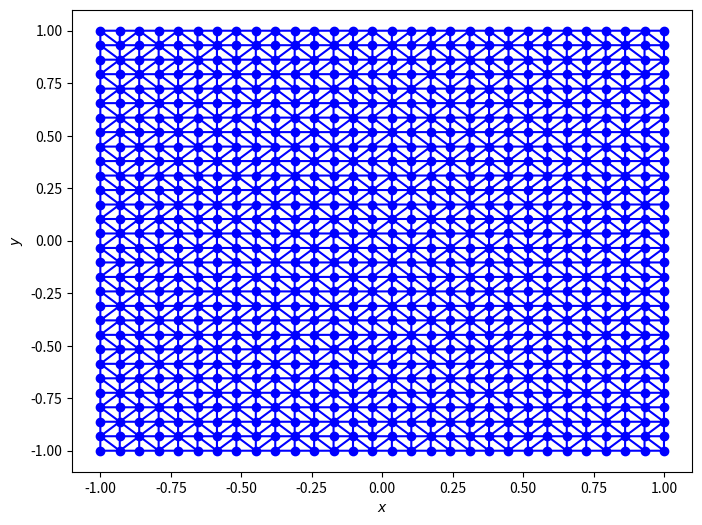
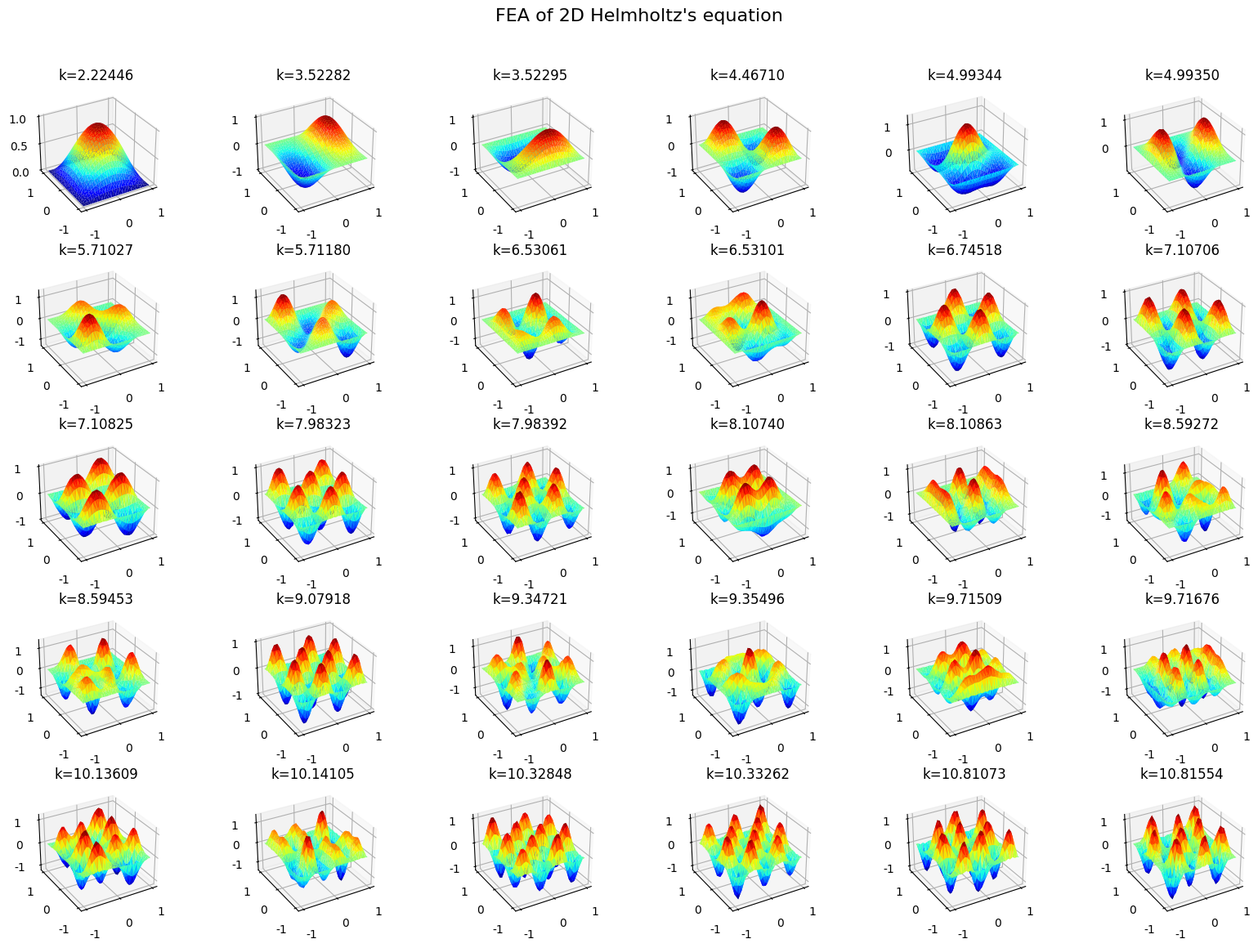

Recreate these plots in Python, in order.
#2次元Helmholtz方程式を、有限要素法で解く
#偏微分方程式： ∇・[p(x,y)∇u(x,y)] +q(x,y)u(x,y) = f(x,y)  (in Ω)
#境界条件： u(x,y)=alpha  (on Γ1),  du(x,y)/dx=beta  (on Γ2)
import time  #時刻を扱うライブラリ
import numpy as np  #数値計算用
import scipy.spatial  #ドロネー分割
import scipy.linalg  #SciPyの線形計算ソルバー
import scipy.sparse  #圧縮行列の処理
import scipy.sparse.linalg  #圧縮行列用ソルバー
import matplotlib.pyplot as plt  #グラフ作成
from mpl_toolkits.mplot3d import Axes3D  #3Dグラフ
from matplotlib import cm  #カラーマップ


#節点データを生成
def generate_nodes(node_type):
    #格子点配置
    if (node_type[0]=='lattice'):
        lattice_num = node_type[1]  #格子分割におけるx・y方向の節点数
        x = np.linspace(x_min, x_max, lattice_num)
        y = np.linspace(y_min, y_max, lattice_num)

        nodes = np.empty((lattice_num*lattice_num,2), np.float64)
        for j in range(lattice_num):
            for i in range(lattice_num):
                nodes[i +lattice_num*j, 0] = x[i]
                nodes[i +lattice_num*j, 1] = y[j]

    #ランダム配置
    elif (node_type[0]=='random'):
        random_num = node_type[1]  #ランダム分割における節点数
        nodes = np.random.rand(random_num,2)  #[0~1,0~1]の点をrandom_num個生成
        nodes[:,0] = x_min +(x_max-x_min)*nodes[:,0]
        nodes[:,1] = y_min +(y_max-y_min)*nodes[:,1]

        #隅に点を移動
        if (4<=random_num):
            nodes[0,0],nodes[0,1] = (x_min, (y_max+y_min)/2)
            nodes[1,0],nodes[1,1] = (x_max, (y_max+y_min)/2)
            nodes[2,0],nodes[2,1] = ((x_max+x_min)/2, y_min)
            nodes[3,0],nodes[3,1] = ((x_max+x_min)/2, y_max)
            '''nodes[4,0],nodes[4,1] = (x_min, y_min)
            nodes[5,0],nodes[5,1] = (x_min, y_max)
            nodes[6,0],nodes[6,1] = (x_max, y_min)
            nodes[7,0],nodes[7,1] = (x_max, y_max)  #'''

    #節点をドロネー分割
    delaunay_data = scipy.spatial.Delaunay(nodes)

    #print('節点数、三角形要素数、境界線分要素数')
    #nod_total = delaunay_data.points.shape[0]
    #tri_ele_total = delaunay_data.simplices.shape[0]
    #seg_ele_total = delaunay_data.convex_hull.shape[0]
    #print(nod_total, tri_ele_total, seg_ele_total)

    nod_pos_glo = delaunay_data.points  #[nod_total,2]
    print('Global節点のx,y座標\n', nod_pos_glo)

    nod_num_tri = delaunay_data.simplices  #[tri_ele_total,3]
    print('三角形要素を構成する節点番号\n', nod_num_tri)

    nod_num_seg = delaunay_data.convex_hull  #[seg_ele_total,2]
    print('境界線分要素を構成する節点番号\n', nod_num_seg)

    return nod_pos_glo, nod_num_tri, nod_num_seg


def make_mesh_data():
    print('三角形要素を構成するLocal節点座標')
    nod_pos_tri = np.empty((len(nod_num_tri),3,2), np.float64)  #各要素のLocal節点のx,y座標
    for e in range(len(nod_num_tri)):
        for n in range(3):
            nod_pos_tri[e,n,0] = nod_pos_glo[nod_num_tri[e,n], 0]
            nod_pos_tri[e,n,1] = nod_pos_glo[nod_num_tri[e,n], 1]
    print('nod_pos_tri(x0, y0),(x1, y1),(x2, y2) =\n', nod_pos_tri)

    print('境界線分要素を構成するLocal節点座標')
    nod_pos_seg = np.empty((len(nod_num_seg),2,2), np.float64)  #各境界要素のLocal節点のx,y座標
    for e in range(len(nod_num_seg)):
        for n in range(2):
            nod_pos_seg[e,n,0] = nod_pos_glo[nod_num_seg[e,n], 0]
            nod_pos_seg[e,n,1] = nod_pos_glo[nod_num_seg[e,n], 1]
    print('nod_pos_seg(x0, y0),(x1, y1) =\n', nod_pos_seg)

    return nod_pos_tri, nod_pos_seg


#要素行列の構築
def assemble_element_matrix(nod_num_tri, nod_pos_tri):
    #各要素の面積
    print('Element area_tri')
    area_tri = (nod_pos_tri[:,1,0]-nod_pos_tri[:,0,0])*(nod_pos_tri[:,2,1]-nod_pos_tri[:,0,1])  \
              -(nod_pos_tri[:,2,0]-nod_pos_tri[:,0,0])*(nod_pos_tri[:,1,1]-nod_pos_tri[:,0,1])
    area_tri = np.absolute(area_tri)/2.0
    print(area_tri)

    #各要素の形状関数の係数
    print('Shape function a,b,c')
    shape_a = np.empty((len(nod_pos_tri),3), np.float64)
    shape_b = np.empty((len(nod_pos_tri),3), np.float64)
    shape_c = np.empty((len(nod_pos_tri),3), np.float64)
    for e in range(len(nod_pos_tri)):
        shape_a[e,0] = nod_pos_tri[e,1,0]*nod_pos_tri[e,2,1] -nod_pos_tri[e,2,0]*nod_pos_tri[e,1,1]
        shape_a[e,1] = nod_pos_tri[e,2,0]*nod_pos_tri[e,0,1] -nod_pos_tri[e,0,0]*nod_pos_tri[e,2,1]
        shape_a[e,2] = nod_pos_tri[e,0,0]*nod_pos_tri[e,1,1] -nod_pos_tri[e,1,0]*nod_pos_tri[e,0,1]

        shape_b[e,0] = nod_pos_tri[e,1,1] -nod_pos_tri[e,2,1]
        shape_b[e,1] = nod_pos_tri[e,2,1] -nod_pos_tri[e,0,1]
        shape_b[e,2] = nod_pos_tri[e,0,1] -nod_pos_tri[e,1,1]

        shape_c[e,0] = nod_pos_tri[e,2,0] -nod_pos_tri[e,1,0]
        shape_c[e,1] = nod_pos_tri[e,0,0] -nod_pos_tri[e,2,0]
        shape_c[e,2] = nod_pos_tri[e,1,0] -nod_pos_tri[e,0,0]
    for e in range(min(len(nod_pos_tri),10)):  #形状関数の係数を10番目の三角形要素まで確認
        print(shape_a[e,:], shape_b[e,:], shape_c[e,:])

    #要素行列の初期化
    mat_A_ele = np.zeros((len(nod_num_tri),3,3), np.float64)  #要素係数行列(ゼロで初期化)
    mat_B_ele = np.zeros((len(nod_num_tri),3,3), np.float64)  #要素係数行列(ゼロで初期化)

    print("Local matrix")
    for e in range(len(nod_pos_tri)):
        for i in range(3):
            for j in range(3):
                mat_A_ele[e,i,j] = cons_p/(4.0*area_tri[e]) * (shape_b[e,i]*shape_b[e,j] +shape_c[e,i]*shape_c[e,j])

                if(i==j):
                    mat_B_ele[e,i,j] = cons_q*area_tri[e]/6.0
                else:
                    mat_B_ele[e,i,j] = cons_q*area_tri[e]/12.0

    return mat_A_ele, mat_B_ele, area_tri


#全体行列の構築
def assemble_global_matrix(matrix_type):
    #全体行列を用意
    if(matrix_type=='basic'):
        mat_A_glo = np.zeros((len(nod_pos_glo),len(nod_pos_glo)), np.float64) #全体行列(ゼロで初期化)
        mat_B_glo = np.zeros((len(nod_pos_glo),len(nod_pos_glo)), np.float64) #全体行列(ゼロで初期化)
    elif(matrix_type=='sparse'):
        mat_A_glo = scipy.sparse.lil_matrix((len(nod_pos_glo),len(nod_pos_glo))) #lil形式の圧縮行列(ゼロで初期化)
        mat_B_glo = scipy.sparse.lil_matrix((len(nod_pos_glo),len(nod_pos_glo))) #lil形式の圧縮行列(ゼロで初期化)

    #全体行列を組み立てる
    print('Assemble matrix')
    CountPercent = 1
    for e in range(len(nod_pos_tri)):
        for i in range(3):
            for j in range(3):
                mat_A_glo[ nod_num_tri[e,i], nod_num_tri[e,j] ] += mat_A_ele[e,i,j]
                mat_B_glo[ nod_num_tri[e,i], nod_num_tri[e,j] ] += mat_B_ele[e,i,j]

        #処理の経過を％表示
        if(CountPercent <= 100*e/len(nod_pos_tri)):
            print("{:7.2f}%".format(100*e/len(nod_pos_tri)), end='')
            CountPercent += 1
    print(" 100.00%")

    print('Pre global matrix A')
    for i in range(min(len(nod_pos_glo),10)):   #全体行列を10行10列まで確認
        for j in range(min(len(nod_pos_glo),10)):
            print("{:7.2f}".format(mat_A_glo[i,j]), end='')
        print()
    print('Pre global matrix B')
    for i in range(min(len(nod_pos_glo),10)):   #全体行列を10行10列まで確認
        for j in range(min(len(nod_pos_glo),10)):
            print("{:7.2f}".format(mat_B_glo[i,j]), end='')
        print()

    return mat_A_glo, mat_B_glo


#境界要素の情報を設定
def make_boundary_info(nod_pos_seg):
    #境界線分要素の長さ
    leng_seg = (nod_pos_seg[:,0,0]-nod_pos_seg[:,1,0])**2.0 +(nod_pos_seg[:,0,1]-nod_pos_seg[:,1,1])**2.0
    leng_seg = np.sqrt(leng_seg)
    print('leng_seg =\n', leng_seg)

    #境界要素の種類を分類
    BC_type = [""]*len(nod_pos_seg)
    BC_value = [""]*len(nod_pos_seg)
    BC_threshold = 0.5*np.mean(leng_seg)
    for e in range(len(nod_pos_seg)):
        if(nod_pos_seg[e,0,0] < x_min +BC_threshold and
           nod_pos_seg[e,1,0] < x_min +BC_threshold):  #左側境界
            BC_type[e] = BC_left[0]
            BC_value[e] = BC_left[1]
        elif(x_max -BC_threshold < nod_pos_seg[e,0,0] and
             x_max -BC_threshold < nod_pos_seg[e,1,0]):  #右側境界
            BC_type[e] = BC_right[0]
            BC_value[e] = BC_right[1]
        elif(nod_pos_seg[e,0,1] < y_min +BC_threshold and
             nod_pos_seg[e,1,1] < y_min +BC_threshold):  #下側境界
            BC_type[e] = BC_bottom[0]
            BC_value[e] = BC_bottom[1]
        elif(y_max -BC_threshold < nod_pos_seg[e,0,1] and
             y_max -BC_threshold < nod_pos_seg[e,1,1]):  #上側境界
            BC_type[e] = BC_top[0]
            BC_value[e] = BC_top[1]
        else:  #それ以外はNeumann境界にしておく（何もしない）
            BC_type[e] = 'Neumann'
            BC_value[e] = 0.0
    print('BC_type =\n', BC_type)
    print('BC_value =\n', BC_value)

    return BC_type, BC_value, leng_seg


#境界条件を実装
def set_boundary_condition(mat_A_glo, mat_B_glo, BC_type, BC_value, leng_seg):
    #各要素の各節点に対応したGlobal節点に対して処理する
    print('Boundary conditions')
    CountPercent = 1
    for e in range(len(nod_pos_seg)):
        for n in range(2):
            if(BC_type[e]=='Dirichlet'):
                mat_A_glo[nod_num_seg[e,n],:] = 0.0  #行を全て0にする
                mat_A_glo[:,nod_num_seg[e,n]] = 0.0  #列を全て0にする
                mat_A_glo[nod_num_seg[e,n],nod_num_seg[e,n]] = 1.0  #対角成分は1にする

        #処理の経過を％表示
        if(CountPercent <= 100*e/len(nod_pos_seg)):
            print("{:7.2f}%".format(100*e/len(nod_pos_seg)), end='')
            CountPercent += 1
    print(" 100.00%")

    print('Post global matrix A')
    for i in range(min(len(nod_pos_glo),10)):   #全体行列を10行10列まで確認
        for j in range(min(len(nod_pos_glo),10)):
            print("{:7.2f}".format(mat_A_glo[i,j]), end='')
        print()
    print('Post global matrix B')
    for i in range(min(len(nod_pos_glo),10)):   #全体行列を10行10列まで確認
        for j in range(min(len(nod_pos_glo),10)):
            print("{:7.2f}".format(mat_B_glo[i,j]), end='')
        print()

    return mat_A_glo, mat_B_glo


#連立方程式を解く
def solve_simultaneous_equations(mat_A_glo, mat_B_glo):
    print('節点数、三角形要素数、境界線分要素数')
    print(len(nod_pos_glo), len(nod_pos_tri), len(nod_pos_seg))

    print('Solve linear equations')
    if(matrix_type=='basic'):
        #Au=λBuから、固有値Eigと固有値ベクトルUを求める
        eigenvalues, unknown_vec_u = scipy.linalg.eigh(mat_A_glo, omega**2 *mat_B_glo)
    elif(matrix_type=='sparse'):
        #lil形式をcsr形式に変換して計算。全ての固有値は求められない（kで個数を指定）
        eigenvalues, unknown_vec_u = scipy.sparse.linalg.eigsh(mat_A_glo.tocsr(), k=len(nod_pos_glo)-1, M=omega**2 *mat_B_glo.tocsr())

    print("Eigenvalues =\n", eigenvalues)  #固有値
    print("Unkown vector U =\n", unknown_vec_u)  #未知数ベクトル

    print("N_Eig = ", np.count_nonzero(eigenvalues))  #非ゼロの固有値の個数
    eigenvalues_nonzero = eigenvalues[np.where(0.000001<abs(eigenvalues))]
    print("eigenvalues_nonzero =\n", eigenvalues_nonzero)  #固有値の非ゼロ成分

    return unknown_vec_u, eigenvalues


#メッシュを表示
def visualize_mesh(nod_pos_glo, show_text, out_type):
    #plt.rcParams['font.family'] = 'Times New Roman' #全体のフォントを設定
    fig = plt.figure(figsize=(8, 6), dpi=100, facecolor='#ffffff')  #図の設定

    #plt.title("2D mesh for FEM") #グラフタイトル
    plt.xlabel('$x$') #x軸の名前
    plt.ylabel('$y$') #y軸の名前

    #メッシュをプロット
    plt.triplot(nod_pos_glo[:,0],nod_pos_glo[:,1], nod_num_tri, color='#0000ff')  #三角形要素
    plt.scatter(nod_pos_glo[:,0],nod_pos_glo[:,1], color='#0000ff')  #節点

    if(show_text==True):
        for n in range(len(nod_pos_glo)):  #節点番号
            plt.text(nod_pos_glo[n,0], nod_pos_glo[n,1], n, ha='right')
        for e in range(len(nod_pos_tri)):  #三角形要素番号
            meanX = (nod_pos_tri[e,0,0] +nod_pos_tri[e,1,0] +nod_pos_tri[e,2,0])/3.0
            meanY = (nod_pos_tri[e,0,1] +nod_pos_tri[e,1,1] +nod_pos_tri[e,2,1])/3.0
            plt.text(meanX, meanY, '#%d' %e, ha='center')
        for e in range(len(nod_pos_seg)):  #線分要素番号
            meanX = (nod_pos_seg[e,0,0] +nod_pos_seg[e,1,0])/2.0
            meanY = (nod_pos_seg[e,0,1] +nod_pos_seg[e,1,1])/2.0
            plt.text(meanX, meanY, '*%d' %e, ha='center')

    #グラフを表示
    if(out_type=='show'):
        plt.show()
    elif(out_type=='save'):
        plt.savefig("fem2d_mesh.png")
    plt.close()  #作成した図のウィンドウを消す


#計算結果を表示
def visualize_result(nod_pos_glo, unknown_vec_u, show_text=False, out_type='show'):
    plt.rcParams['font.family'] = 'Times New Roman' #全体のフォントを設定
    fig = plt.figure(figsize=(16, 12), dpi=100, facecolor='#ffffff')

    fig.suptitle("FEA of 2D Helmholtz's equation", fontsize=16)  #全体のグラフタイトル

    #表示する固有値・固有ベクトルの番号
    if (BC_left[0]=='Dirichlet' or BC_right[0]=='Dirichlet' or
        BC_bottom[0]=='Dirichlet' or BC_top[0]=='Dirichlet'):
        count = 0
    else:
        count = 1

    #数値解をプロット
    for i in range(plot_num[0]*plot_num[1]):
        ax = fig.add_subplot(plot_num[0], plot_num[1], i+1, projection='3d', azim=-120, elev=30)
        #ax.set_title("Eig={:0.5f}".format(eigenvalues[count]))
        ax.set_title("k={:0.5f}".format( np.sqrt(eigenvalues[count]) ))
        ax.plot_trisurf(nod_pos_glo[:,0],nod_pos_glo[:,1],unknown_vec_u[:,count], cmap=cm.jet, linewidth=0)
        count += 1
    plt.tight_layout()  #余白を調整
    plt.subplots_adjust(left=None, bottom=0.05, right=None, top=0.9, wspace=0.1, hspace=0.3)  #余白を調整

    #グラフを表示
    if(out_type=='show'):
        plt.show()
    elif(out_type=='save'):
        plt.savefig("fem2d_helmholtz.png")
    plt.close()  #作成した図のウィンドウを消す


#スクリプトとして起動した時のみ実行
if (__name__=='__main__'):
    ##### プリプロセス #####
    x_min = -1.0  #計算領域のXの最小値
    x_max = 1.0  #計算領域のXの最大値
    y_min = -1.0  #計算領域のYの最小値
    y_max = 1.0  #計算領域のYの最大値
    cons_p = 1.0  #定数項p
    cons_q = 1.0  #定数項q
    omega = 1.0  #k0=ω/c、カットオフ波数(ωa/2πc=a/λ)

    #左部(x=x_min)、右部(x=x_max)、下部(y=y_min)、上部(y=y_max)の、境界の種類と値
    #境界の種類はDirichlet,Neumann、境界の値は0.0のみ対応。
    BC_left = ['Dirichlet', 0.0]
    BC_right = ['Dirichlet', 0.0]
    BC_bottom = ['Dirichlet', 0.0]
    BC_top = ['Dirichlet', 0.0]

    #BC_left = ['Neumann', 0.0]
    #BC_right = ['Neumann', 0.0]
    #BC_bottom = ['Neumann', 0.0]
    #BC_top = ['Neumann', 0.0]

    #節点の生成方法。lattice,random
    node_type = ['lattice', 30]  #数字は格子分割におけるx・y方向の節点数
    #node_type = ['random', 1000]  #数字はランダム分割における節点数
    matrix_type = 'basic'  #全体行列の形式。basic,sparse

    #節点データ生成。Global節点座標、三角形要素の節点番号、境界線分要素の節点番号
    nod_pos_glo, nod_num_tri, nod_num_seg = generate_nodes(node_type)

    #Local節点座標を作成。三角形要素のLocal節点座標、境界線分要素のLocal節点座標
    nod_pos_tri, nod_pos_seg = make_mesh_data()

    #メッシュを表示(ポストプロセス)。番号などの有無(True,False)、グラフの表示方法(show,save)
    visualize_mesh(nod_pos_glo, show_text=False, out_type='show')


    ##### メインプロセス #####
    #計算の開始時刻を記録
    print ("Calculation start: ", time.ctime())  #計算開始時刻を表示
    compute_time = time.time()  #計算の開始時刻

    #要素行列の構築
    mat_A_ele, mat_B_ele, area_tri = assemble_element_matrix(nod_num_tri, nod_pos_tri)

    #全体行列の構築
    mat_A_glo, mat_B_glo = assemble_global_matrix(matrix_type)

    #境界要素の情報を設定
    BC_type, BC_value, leng_seg = make_boundary_info(nod_pos_seg)

    #境界条件を実装
    mat_A_glo, mat_B_glo = set_boundary_condition(mat_A_glo, mat_B_glo, BC_type, BC_value, leng_seg)

    #連立方程式を解く
    unknown_vec_u, eigenvalues = solve_simultaneous_equations(mat_A_glo, mat_B_glo)

    #計算時間の表示
    compute_time = time.time() -compute_time
    print ("Calculation time: {:0.5f}[sec]".format(compute_time))

    #計算結果を表示(ポストプロセス)。番号などの有無(True,False)、グラフの表示方法(show,save)
    plot_num = [5, 6]  #グラフの縦横の作成数
    visualize_result(nod_pos_glo, unknown_vec_u, show_text=False, out_type='show')
